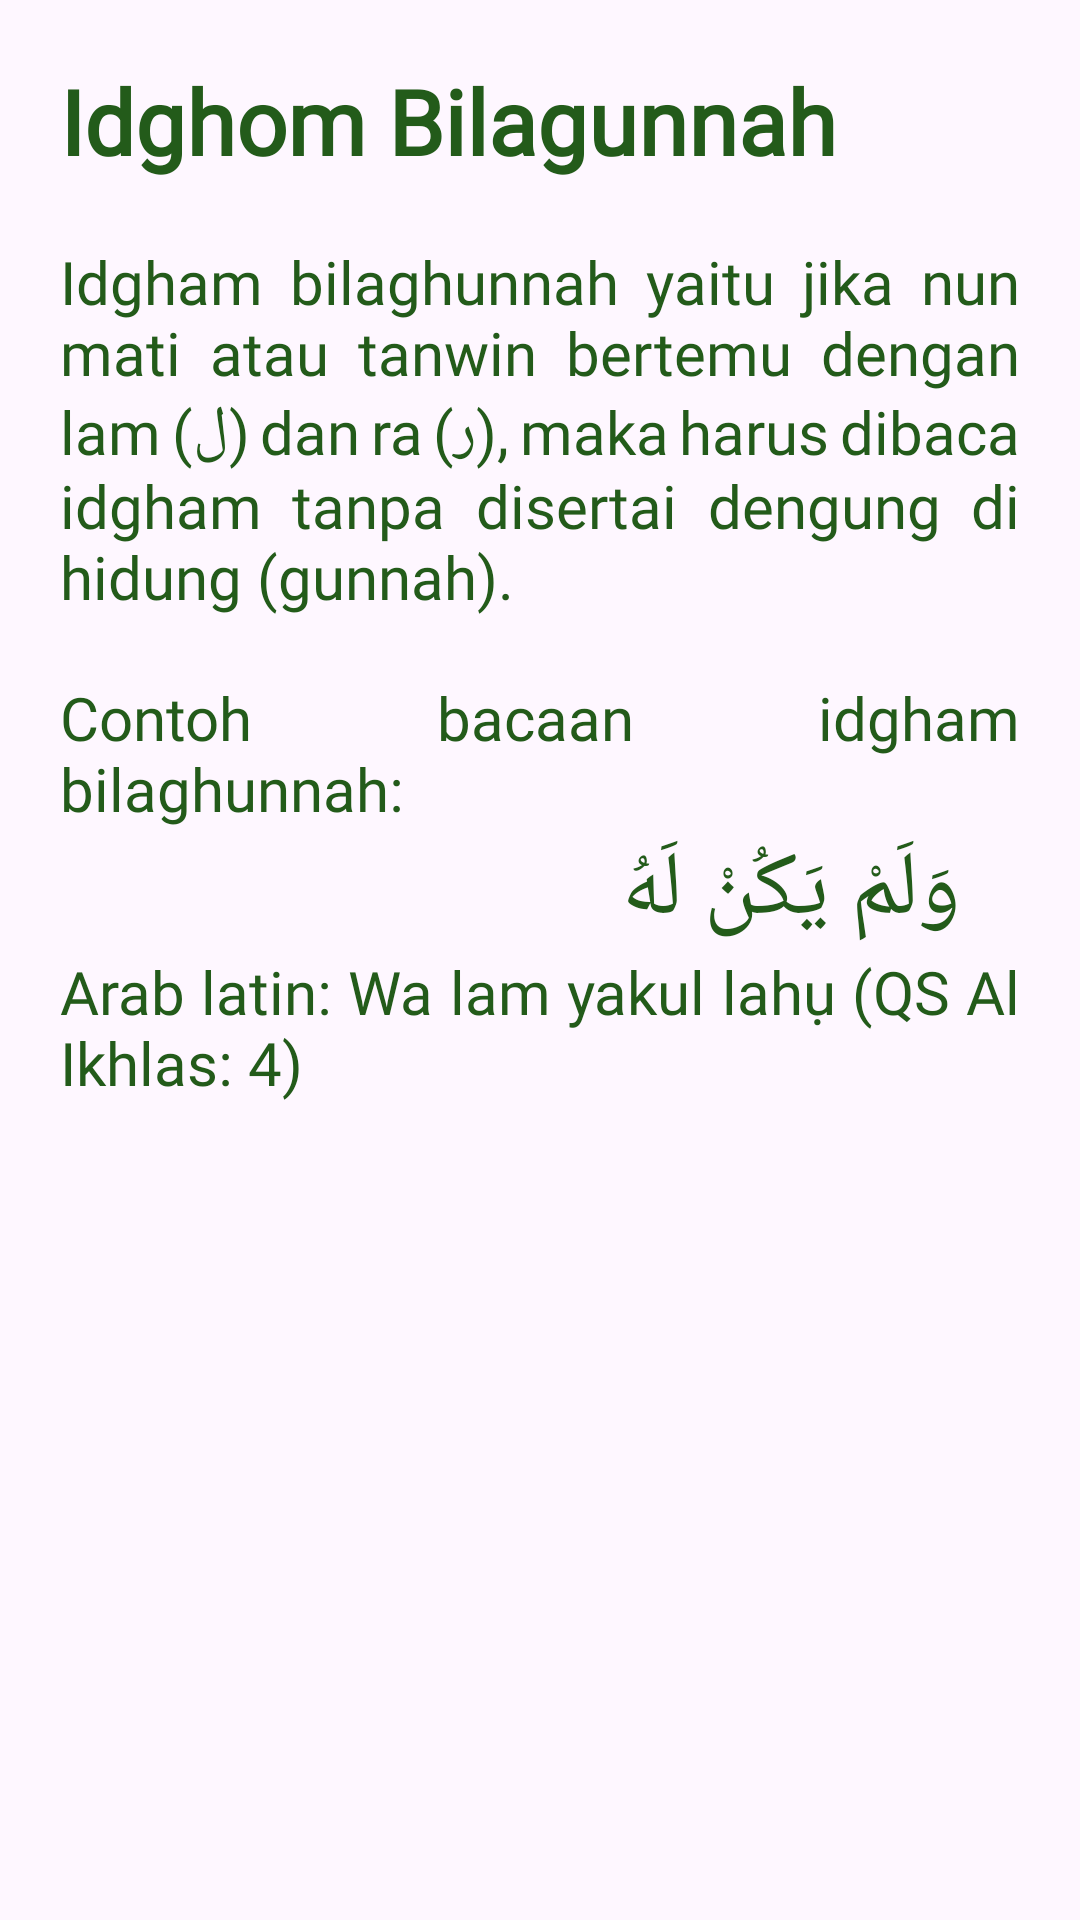

Android layout source for this screen:
<!-- AndroidManifest.xml: application theme Theme.TajwidPlus -->
<!-- res/layout/fragment_bilagunnah.xml -->
<?xml version="1.0" encoding="utf-8"?>
<FrameLayout xmlns:android="http://schemas.android.com/apk/res/android"
    xmlns:tools="http://schemas.android.com/tools"
    android:layout_width="match_parent"
    android:layout_height="match_parent"
    tools:context=".fragment.BilagunnahFragment"
    android:padding="20dp">

    <LinearLayout
        android:layout_width="match_parent"
        android:layout_height="wrap_content"
        android:orientation="vertical">

        <TextView
            android:layout_width="match_parent"
            android:layout_height="match_parent"
            android:text="Idghom Bilagunnah"
            android:textColor="@color/bd_text"
            android:textSize="30sp"
            android:textStyle="bold"
            android:fontFamily="@font/playfairdisplay_black"/>

        <TextView
            android:layout_width="match_parent"
            android:layout_height="wrap_content"
            android:text="@string/bilagunnah1"
            style="@style/MyTextViewStyle"
            android:paddingTop="20dp"/>

        <View
            android:layout_width="match_parent"
            android:layout_height="20dp"/>

        <TextView
            android:layout_width="match_parent"
            android:layout_height="wrap_content"
            android:text="@string/bilagunnah2"
            style="@style/MyTextViewStyle"/>
        <TextView
            android:layout_width="match_parent"
            android:layout_height="wrap_content"
            android:text="@string/bilagunnah3"
            android:textSize="30dp"
            android:paddingRight="20dp"
            style="@style/MyTextViewStyle"/>
        <TextView
            android:layout_width="match_parent"
            android:layout_height="wrap_content"
            android:text="@string/bilagunnah4"
            android:textSize="20dp"
            style="@style/MyTextViewStyle"/>

    </LinearLayout>

</FrameLayout>
<!-- resources referenced by this layout -->
<resources>
  <color name="bd_text">#235b1a</color>
  <string name="bilagunnah1">Idgham bilaghunnah yaitu jika nun mati atau tanwin bertemu dengan lam (ل) dan ra (ر), maka harus dibaca idgham tanpa disertai dengung di hidung (gunnah).</string>
  <string name="bilagunnah2">Contoh bacaan idgham bilaghunnah:</string>
  <string name="bilagunnah3">وَلَمْ يَكُنْ لَهُ</string>
  <string name="bilagunnah4">Arab latin: Wa lam yakul lahụ (QS Al Ikhlas: 4)</string>
  <style name="MyTextViewStyle">
          <item name="android:layout_width">match_parent</item>
          <item name="android:layout_height">wrap_content</item>
          <item name="android:textSize">20sp</item>
          <item name="android:textColor">@color/bd_text</item>
          <item name="android:fontFamily">@font/tt_cocolates_trial_demibold</item>
      </style>
  <style name="Theme.TajwidPlus" parent="Base.Theme.TajwidPlus" />
  <style name="Base.Theme.TajwidPlus" parent="Theme.Material3.DayNight.NoActionBar">
          
          
      </style>
</resources>
